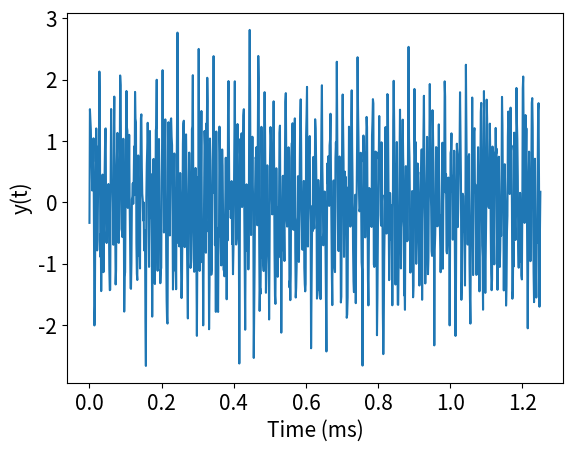
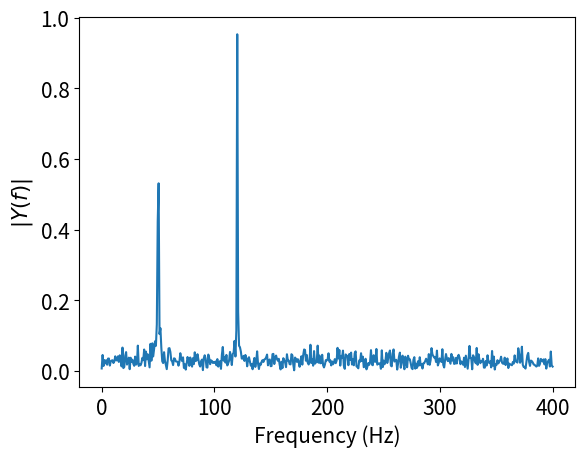

These figures' Python source, in order:
# Programs 18d: Fast Fourier transform of a noisy signal.
# See Figure 18.5.
import numpy as np
import matplotlib.pyplot as plt
from scipy.fftpack import fft

Ns=1000 # Number of sampling points.
Fs=800 # Sampling frequency
T=1/Fs  # Sample time.
t=np.linspace(0,Ns*T,Ns)
Amp1=0.7;Amp2=1;Freq1=50;Freq2=120;
# Sum a 50Hz and 120 Hz sinusoid.
x=Amp1*np.sin(2*np.pi*Freq1*t)+Amp2*np.sin(2*np.pi*Freq2*t)
y=x+0.5*np.random.randn(Ns,)
fig1 = plt.figure() 
plt.plot(t,y)
plt.xlabel("Time (ms)",fontsize=15)
plt.ylabel("y(t)",fontsize=15)
plt.tick_params(labelsize=15)

fig2 = plt.figure() 
yf=fft(y)
xf=np.linspace(0,1/(2*T),Ns//2)
plt.plot(xf,2/Ns*np.abs(yf[0:Ns//2]))
plt.xlabel("Frequency (Hz)",fontsize=15)
plt.ylabel("$|Y(f)|$",fontsize=15)
plt.tick_params(labelsize=15)